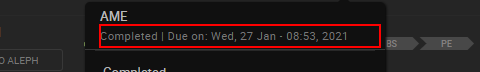
Workflow: Check_ALC_Status

Step 1: find the element '*| Due on:*-*,*' (chrome.exe)
